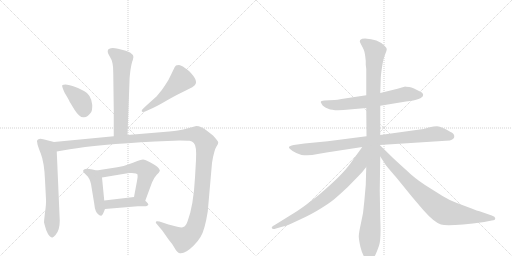
t = 0.00 s
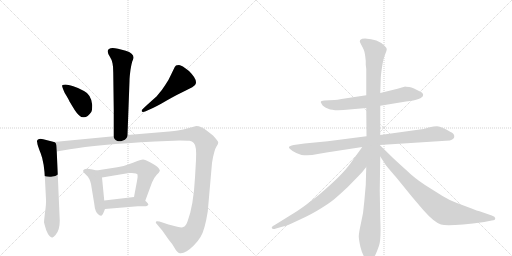
t = 2.16 s
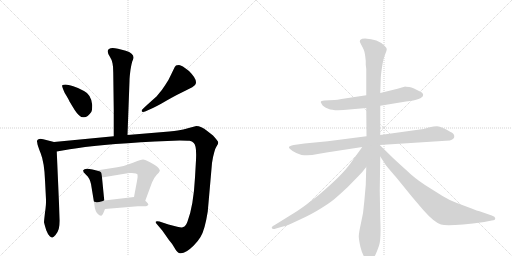
t = 4.32 s
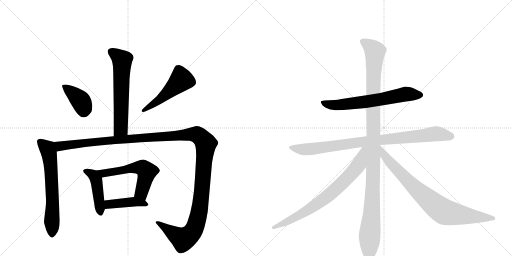
t = 6.48 s
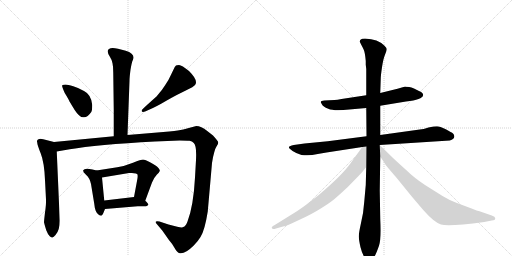
t = 8.63 s
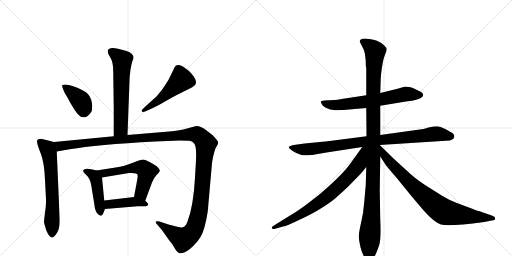
t = 10.79 s

The animated SVG that drew these frames (rendered in a browser with its animation timeline set to each time). Animation: 13 CSS @keyframes rules; one cycle of 10.79 s.

<svg version="1.1" viewBox="0 0 2048 1024" xmlns="http://www.w3.org/2000/svg">
  <g stroke="lightgray" stroke-dasharray="1,1" stroke-width="1" transform="scale(4, 4)">
    <line x1="0" y1="0" x2="256" y2="256"></line>
    <line x1="256" y1="0" x2="0" y2="256"></line>
    <line x1="128" y1="0" x2="128" y2="256"></line>
    <line x1="0" y1="128" x2="256" y2="128"></line>
    <line x1="256" y1="0" x2="512" y2="256"></line>
    <line x1="512" y1="0" x2="256" y2="256"></line>
    <line x1="384" y1="0" x2="384" y2="256"></line>
    <line x1="256" y1="128" x2="512" y2="128"></line>
  </g>
<g transform="scale(1, -1) translate(0, -850)">
   <style type="text/css">
    @keyframes keyframes0 {
      from {
       stroke: black;
       stroke-dashoffset: 616;
       stroke-width: 128;
       }
       67% {
       animation-timing-function: step-end;
       stroke: black;
       stroke-dashoffset: 0;
       stroke-width: 128;
       }
       to {
       stroke: black;
       stroke-width: 1024;
       }
       }
       #make-me-a-hanzi-animation-0 {
         animation: keyframes0 0.751302s both;
         animation-delay: 0.000000s;
         animation-timing-function: linear;
       }
    @keyframes keyframes1 {
      from {
       stroke: black;
       stroke-dashoffset: 393;
       stroke-width: 128;
       }
       56% {
       animation-timing-function: step-end;
       stroke: black;
       stroke-dashoffset: 0;
       stroke-width: 128;
       }
       to {
       stroke: black;
       stroke-width: 1024;
       }
       }
       #make-me-a-hanzi-animation-1 {
         animation: keyframes1 0.569824s both;
         animation-delay: 0.751302s;
         animation-timing-function: linear;
       }
    @keyframes keyframes2 {
      from {
       stroke: black;
       stroke-dashoffset: 500;
       stroke-width: 128;
       }
       62% {
       animation-timing-function: step-end;
       stroke: black;
       stroke-dashoffset: 0;
       stroke-width: 128;
       }
       to {
       stroke: black;
       stroke-width: 1024;
       }
       }
       #make-me-a-hanzi-animation-2 {
         animation: keyframes2 0.656901s both;
         animation-delay: 1.321126s;
         animation-timing-function: linear;
       }
    @keyframes keyframes3 {
      from {
       stroke: black;
       stroke-dashoffset: 642;
       stroke-width: 128;
       }
       68% {
       animation-timing-function: step-end;
       stroke: black;
       stroke-dashoffset: 0;
       stroke-width: 128;
       }
       to {
       stroke: black;
       stroke-width: 1024;
       }
       }
       #make-me-a-hanzi-animation-3 {
         animation: keyframes3 0.772461s both;
         animation-delay: 1.978027s;
         animation-timing-function: linear;
       }
    @keyframes keyframes4 {
      from {
       stroke: black;
       stroke-dashoffset: 1406;
       stroke-width: 128;
       }
       82% {
       animation-timing-function: step-end;
       stroke: black;
       stroke-dashoffset: 0;
       stroke-width: 128;
       }
       to {
       stroke: black;
       stroke-width: 1024;
       }
       }
       #make-me-a-hanzi-animation-4 {
         animation: keyframes4 1.394206s both;
         animation-delay: 2.750488s;
         animation-timing-function: linear;
       }
    @keyframes keyframes5 {
      from {
       stroke: black;
       stroke-dashoffset: 449;
       stroke-width: 128;
       }
       59% {
       animation-timing-function: step-end;
       stroke: black;
       stroke-dashoffset: 0;
       stroke-width: 128;
       }
       to {
       stroke: black;
       stroke-width: 1024;
       }
       }
       #make-me-a-hanzi-animation-5 {
         animation: keyframes5 0.615397s both;
         animation-delay: 4.144694s;
         animation-timing-function: linear;
       }
    @keyframes keyframes6 {
      from {
       stroke: black;
       stroke-dashoffset: 570;
       stroke-width: 128;
       }
       65% {
       animation-timing-function: step-end;
       stroke: black;
       stroke-dashoffset: 0;
       stroke-width: 128;
       }
       to {
       stroke: black;
       stroke-width: 1024;
       }
       }
       #make-me-a-hanzi-animation-6 {
         animation: keyframes6 0.713867s both;
         animation-delay: 4.760091s;
         animation-timing-function: linear;
       }
    @keyframes keyframes7 {
      from {
       stroke: black;
       stroke-dashoffset: 423;
       stroke-width: 128;
       }
       58% {
       animation-timing-function: step-end;
       stroke: black;
       stroke-dashoffset: 0;
       stroke-width: 128;
       }
       to {
       stroke: black;
       stroke-width: 1024;
       }
       }
       #make-me-a-hanzi-animation-7 {
         animation: keyframes7 0.594238s both;
         animation-delay: 5.473958s;
         animation-timing-function: linear;
       }
    @keyframes keyframes8 {
      from {
       stroke: black;
       stroke-dashoffset: 650;
       stroke-width: 128;
       }
       68% {
       animation-timing-function: step-end;
       stroke: black;
       stroke-dashoffset: 0;
       stroke-width: 128;
       }
       to {
       stroke: black;
       stroke-width: 1024;
       }
       }
       #make-me-a-hanzi-animation-8 {
         animation: keyframes8 0.778971s both;
         animation-delay: 6.068197s;
         animation-timing-function: linear;
       }
    @keyframes keyframes9 {
      from {
       stroke: black;
       stroke-dashoffset: 894;
       stroke-width: 128;
       }
       74% {
       animation-timing-function: step-end;
       stroke: black;
       stroke-dashoffset: 0;
       stroke-width: 128;
       }
       to {
       stroke: black;
       stroke-width: 1024;
       }
       }
       #make-me-a-hanzi-animation-9 {
         animation: keyframes9 0.977539s both;
         animation-delay: 6.847168s;
         animation-timing-function: linear;
       }
    @keyframes keyframes10 {
      from {
       stroke: black;
       stroke-dashoffset: 1142;
       stroke-width: 128;
       }
       79% {
       animation-timing-function: step-end;
       stroke: black;
       stroke-dashoffset: 0;
       stroke-width: 128;
       }
       to {
       stroke: black;
       stroke-width: 1024;
       }
       }
       #make-me-a-hanzi-animation-10 {
         animation: keyframes10 1.179362s both;
         animation-delay: 7.824707s;
         animation-timing-function: linear;
       }
    @keyframes keyframes11 {
      from {
       stroke: black;
       stroke-dashoffset: 759;
       stroke-width: 128;
       }
       71% {
       animation-timing-function: step-end;
       stroke: black;
       stroke-dashoffset: 0;
       stroke-width: 128;
       }
       to {
       stroke: black;
       stroke-width: 1024;
       }
       }
       #make-me-a-hanzi-animation-11 {
         animation: keyframes11 0.867676s both;
         animation-delay: 9.004069s;
         animation-timing-function: linear;
       }
    @keyframes keyframes12 {
      from {
       stroke: black;
       stroke-dashoffset: 822;
       stroke-width: 128;
       }
       73% {
       animation-timing-function: step-end;
       stroke: black;
       stroke-dashoffset: 0;
       stroke-width: 128;
       }
       to {
       stroke: black;
       stroke-width: 1024;
       }
       }
       #make-me-a-hanzi-animation-12 {
         animation: keyframes12 0.918945s both;
         animation-delay: 9.871745s;
         animation-timing-function: linear;
       }
</style>
<path d="M 510 310 L 518 526 Q 518 541 522 571 Q 527 601 531 609 Q 544 634 503 647 L 472 655 Q 459 658 451 658 Q 418 657 439 624 Q 448 610 450 597 Q 453 584 453 560 L 455 410 L 455 305 C 455 275 509 280 510 310 Z" fill="lightgray"></path> 
<path d="M 278 444 L 298 411 Q 320 377 336 381 Q 351 381 365 402 Q 369 409 369 430 Q 365 472 336 486 Q 316 498 293 505 Q 271 512 262 512 Q 253 512 249 509 Q 246 506 259 478 Q 278 447 278 444 Z" fill="lightgray"></path> 
<path d="M 588 430 L 573 416 Q 565 410 567 405 Q 569 400 583 405 L 596 411 Q 623 422 667 448 Q 711 473 741 487 L 769 501 L 779 509 Q 796 526 756 566 Q 727 590 716 590 Q 706 590 704 588 L 699 582 L 684 551 Q 675 530 661 510 Q 649 490 626 464 Q 611 451 588 430 Z" fill="lightgray"></path> 
<path d="M 216 282 L 173 293 L 161 295 Q 144 293 149 279 Q 149 271 163 236 Q 177 201 180 130 L 184 52 Q 185 34 180 0 Q 176 -34 176 -39 Q 177 -45 185 -71 Q 192 -89 199 -95 Q 206 -101 210 -100 Q 214 -99 222 -90 Q 239 -72 239 -33 L 227 244 C 226 274 225 280 216 282 Z" fill="lightgray"></path> 
<path d="M 620 284 L 719 288 Q 747 288 758 287 Q 769 286 775 278 Q 787 268 784 210 L 780 140 Q 774 27 750 -36 Q 743 -55 733 -58 Q 730 -62 709 -57 L 674 -48 L 638 -36 Q 627 -33 624 -36 Q 621 -40 627 -46 L 649 -72 L 675 -109 Q 690 -126 699 -143 Q 709 -160 716 -162 Q 738 -169 775 -132 Q 792 -115 802 -98 Q 819 -72 831 4 L 848 198 Q 851 221 857 241 Q 859 253 866 264 Q 873 274 873 280 Q 873 285 852 308 L 829 326 Q 804 346 785 346 L 733 332 L 711 328 Q 699 326 677 324 L 510 310 L 455 305 L 216 282 C 186 279 197 239 227 244 L 279 253 Q 386 271 620 284 Z" fill="lightgray"></path> 
<path d="M 386 168 L 370 172 Q 338 180 333 169 Q 330 163 344 151 Q 359 138 364 114 L 377 35 Q 380 0 395 -9 Q 399 -13 405 -13 Q 409 -12 413 -3 L 420 14 L 417 48 L 408 140 C 406 163 406 163 386 168 Z" fill="lightgray"></path> 
<path d="M 581 47 L 608 120 Q 617 141 627 151 Q 637 160 639 166 Q 641 171 630 182 Q 625 187 602 200 Q 580 212 572 212 Q 565 212 532 199 Q 500 186 469 181 L 386 168 C 356 163 378 135 408 140 L 516 158 Q 548 160 550 152 Q 552 143 548 126 L 536 62 C 530 33 571 19 581 47 Z" fill="lightgray"></path> 
<path d="M 420 14 L 551 25 L 584 25 Q 590 27 593 31 Q 596 33 581 47 C 562 65 562 65 536 62 L 417 48 C 387 44 390 11 420 14 Z" fill="lightgray"></path> 
<path d="M 1621 504 L 1590 495 L 1521 478 L 1465 469 L 1366 454 Q 1349 450 1338 450 L 1297 448 Q 1283 448 1283 441 L 1288 432 Q 1291 424 1313 415 Q 1336 405 1397 412 L 1465 418 L 1521 427 L 1624 444 Q 1657 447 1674 454 Q 1691 461 1692 468 Q 1694 471 1690 477 Q 1686 482 1676 486 L 1656 496 Q 1645 501 1637 502 L 1623 503 L 1621 504 Z" fill="lightgray"></path> 
<path d="M 1466 305 L 1311 285 L 1218 276 L 1175 270 Q 1165 268 1162 266 Q 1151 263 1159 255 Q 1168 246 1185 238 L 1206 230 Q 1238 226 1271 234 Q 1304 241 1345 246 L 1449 262 L 1519 270 L 1799 288 Q 1808 290 1813 295 Q 1818 300 1817 306 Q 1817 311 1812 316 Q 1807 320 1783 333 Q 1759 345 1748 345 Q 1737 345 1714 340 Q 1693 333 1679 332 L 1521 310 L 1466 305 Z" fill="lightgray"></path> 
<path d="M 1521 478 L 1523 536 Q 1523 547 1528 581 Q 1533 615 1540 631 Q 1547 647 1547 653 Q 1547 658 1538 667 Q 1512 694 1460 696 Q 1446 696 1442 691 Q 1438 686 1440 681 L 1446 669 Q 1450 662 1455 651 Q 1460 640 1463 606 L 1463 591 L 1465 574 L 1465 469 L 1465 418 L 1466 305 L 1465 182 L 1463 110 L 1457 43 Q 1454 -2 1444 -42 Q 1435 -83 1435 -95 Q 1435 -107 1442 -139 Q 1450 -171 1461 -182 Q 1474 -205 1492 -184 Q 1500 -174 1503 -166 Q 1507 -158 1516 -133 Q 1525 -109 1521 -26 L 1519 88 L 1521 224 L 1519 270 L 1521 310 L 1521 427 L 1521 478 Z" fill="lightgray"></path> 
<path d="M 1449 262 L 1400 194 Q 1367 148 1275 70 Q 1233 37 1215 24 Q 1198 11 1157 -14 L 1099 -50 Q 1086 -57 1087 -61 Q 1089 -66 1093 -66 Q 1096 -67 1104 -64 L 1132 -56 Q 1146 -54 1196 -30 Q 1247 -7 1283 16 Q 1320 39 1333 50 Q 1347 61 1391 102 L 1435 147 Q 1450 162 1465 182 C 1536 272 1467 286 1449 262 Z" fill="lightgray"></path> 
<path d="M 1521 224 L 1538 198 Q 1543 188 1587 138 L 1647 64 L 1693 10 Q 1736 -39 1764 -48 Q 1793 -57 1937 -38 L 1967 -32 Q 1981 -32 1981 -23 Q 1981 -17 1967 -12 L 1918 5 Q 1909 7 1889 15 L 1825 39 Q 1798 49 1770 66 L 1700 110 Q 1655 140 1629 166 Q 1590 201 1571 219 L 1519 270 C 1498 291 1505 249 1521 224 Z" fill="lightgray"></path> 
      <clipPath id="make-me-a-hanzi-clip-0">
      <path d="M 510 310 L 518 526 Q 518 541 522 571 Q 527 601 531 609 Q 544 634 503 647 L 472 655 Q 459 658 451 658 Q 418 657 439 624 Q 448 610 450 597 Q 453 584 453 560 L 455 410 L 455 305 C 455 275 509 280 510 310 Z" fill="lightgray"></path>
      </clipPath>
      <path clip-path="url(#make-me-a-hanzi-clip-0)" d="M 446 643 L 489 609 L 483 336 L 461 313 " fill="none" id="make-me-a-hanzi-animation-0" stroke-dasharray="488 976" stroke-linecap="round"></path>

      <clipPath id="make-me-a-hanzi-clip-1">
      <path d="M 278 444 L 298 411 Q 320 377 336 381 Q 351 381 365 402 Q 369 409 369 430 Q 365 472 336 486 Q 316 498 293 505 Q 271 512 262 512 Q 253 512 249 509 Q 246 506 259 478 Q 278 447 278 444 Z" fill="lightgray"></path>
      </clipPath>
      <path clip-path="url(#make-me-a-hanzi-clip-1)" d="M 256 506 L 324 445 L 335 416 L 333 401 " fill="none" id="make-me-a-hanzi-animation-1" stroke-dasharray="265 530" stroke-linecap="round"></path>

      <clipPath id="make-me-a-hanzi-clip-2">
      <path d="M 588 430 L 573 416 Q 565 410 567 405 Q 569 400 583 405 L 596 411 Q 623 422 667 448 Q 711 473 741 487 L 769 501 L 779 509 Q 796 526 756 566 Q 727 590 716 590 Q 706 590 704 588 L 699 582 L 684 551 Q 675 530 661 510 Q 649 490 626 464 Q 611 451 588 430 Z" fill="lightgray"></path>
      </clipPath>
      <path clip-path="url(#make-me-a-hanzi-clip-2)" d="M 712 576 L 726 531 L 638 450 L 572 409 " fill="none" id="make-me-a-hanzi-animation-2" stroke-dasharray="372 744" stroke-linecap="round"></path>

      <clipPath id="make-me-a-hanzi-clip-3">
      <path d="M 216 282 L 173 293 L 161 295 Q 144 293 149 279 Q 149 271 163 236 Q 177 201 180 130 L 184 52 Q 185 34 180 0 Q 176 -34 176 -39 Q 177 -45 185 -71 Q 192 -89 199 -95 Q 206 -101 210 -100 Q 214 -99 222 -90 Q 239 -72 239 -33 L 227 244 C 226 274 225 280 216 282 Z" fill="lightgray"></path>
      </clipPath>
      <path clip-path="url(#make-me-a-hanzi-clip-3)" d="M 159 284 L 191 254 L 197 235 L 209 81 L 209 -87 " fill="none" id="make-me-a-hanzi-animation-3" stroke-dasharray="514 1028" stroke-linecap="round"></path>

      <clipPath id="make-me-a-hanzi-clip-4">
      <path d="M 620 284 L 719 288 Q 747 288 758 287 Q 769 286 775 278 Q 787 268 784 210 L 780 140 Q 774 27 750 -36 Q 743 -55 733 -58 Q 730 -62 709 -57 L 674 -48 L 638 -36 Q 627 -33 624 -36 Q 621 -40 627 -46 L 649 -72 L 675 -109 Q 690 -126 699 -143 Q 709 -160 716 -162 Q 738 -169 775 -132 Q 792 -115 802 -98 Q 819 -72 831 4 L 848 198 Q 851 221 857 241 Q 859 253 866 264 Q 873 274 873 280 Q 873 285 852 308 L 829 326 Q 804 346 785 346 L 733 332 L 711 328 Q 699 326 677 324 L 510 310 L 455 305 L 216 282 C 186 279 197 239 227 244 L 279 253 Q 386 271 620 284 Z" fill="lightgray"></path>
      </clipPath>
      <path clip-path="url(#make-me-a-hanzi-clip-4)" d="M 224 277 L 243 265 L 389 284 L 759 313 L 789 311 L 802 302 L 821 280 L 822 257 L 796 -3 L 775 -70 L 759 -90 L 733 -107 L 631 -39 " fill="none" id="make-me-a-hanzi-animation-4" stroke-dasharray="1278 2556" stroke-linecap="round"></path>

      <clipPath id="make-me-a-hanzi-clip-5">
      <path d="M 386 168 L 370 172 Q 338 180 333 169 Q 330 163 344 151 Q 359 138 364 114 L 377 35 Q 380 0 395 -9 Q 399 -13 405 -13 Q 409 -12 413 -3 L 420 14 L 417 48 L 408 140 C 406 163 406 163 386 168 Z" fill="lightgray"></path>
      </clipPath>
      <path clip-path="url(#make-me-a-hanzi-clip-5)" d="M 340 166 L 369 152 L 385 128 L 403 -3 " fill="none" id="make-me-a-hanzi-animation-5" stroke-dasharray="321 642" stroke-linecap="round"></path>

      <clipPath id="make-me-a-hanzi-clip-6">
      <path d="M 581 47 L 608 120 Q 617 141 627 151 Q 637 160 639 166 Q 641 171 630 182 Q 625 187 602 200 Q 580 212 572 212 Q 565 212 532 199 Q 500 186 469 181 L 386 168 C 356 163 378 135 408 140 L 516 158 Q 548 160 550 152 Q 552 143 548 126 L 536 62 C 530 33 571 19 581 47 Z" fill="lightgray"></path>
      </clipPath>
      <path clip-path="url(#make-me-a-hanzi-clip-6)" d="M 393 166 L 415 156 L 532 179 L 572 178 L 587 164 L 568 89 L 576 57 " fill="none" id="make-me-a-hanzi-animation-6" stroke-dasharray="442 884" stroke-linecap="round"></path>

      <clipPath id="make-me-a-hanzi-clip-7">
      <path d="M 420 14 L 551 25 L 584 25 Q 590 27 593 31 Q 596 33 581 47 C 562 65 562 65 536 62 L 417 48 C 387 44 390 11 420 14 Z" fill="lightgray"></path>
      </clipPath>
      <path clip-path="url(#make-me-a-hanzi-clip-7)" d="M 427 20 L 435 32 L 538 43 L 586 32 " fill="none" id="make-me-a-hanzi-animation-7" stroke-dasharray="295 590" stroke-linecap="round"></path>

      <clipPath id="make-me-a-hanzi-clip-8">
      <path d="M 1621 504 L 1590 495 L 1521 478 L 1465 469 L 1366 454 Q 1349 450 1338 450 L 1297 448 Q 1283 448 1283 441 L 1288 432 Q 1291 424 1313 415 Q 1336 405 1397 412 L 1465 418 L 1521 427 L 1624 444 Q 1657 447 1674 454 Q 1691 461 1692 468 Q 1694 471 1690 477 Q 1686 482 1676 486 L 1656 496 Q 1645 501 1637 502 L 1623 503 L 1621 504 Z" fill="lightgray"></path>
      </clipPath>
      <path clip-path="url(#make-me-a-hanzi-clip-8)" d="M 1292 440 L 1311 432 L 1368 431 L 1510 450 L 1628 474 L 1681 470 " fill="none" id="make-me-a-hanzi-animation-8" stroke-dasharray="522 1044" stroke-linecap="round"></path>

      <clipPath id="make-me-a-hanzi-clip-9">
      <path d="M 1466 305 L 1311 285 L 1218 276 L 1175 270 Q 1165 268 1162 266 Q 1151 263 1159 255 Q 1168 246 1185 238 L 1206 230 Q 1238 226 1271 234 Q 1304 241 1345 246 L 1449 262 L 1519 270 L 1799 288 Q 1808 290 1813 295 Q 1818 300 1817 306 Q 1817 311 1812 316 Q 1807 320 1783 333 Q 1759 345 1748 345 Q 1737 345 1714 340 Q 1693 333 1679 332 L 1521 310 L 1466 305 Z" fill="lightgray"></path>
      </clipPath>
      <path clip-path="url(#make-me-a-hanzi-clip-9)" d="M 1170 258 L 1208 252 L 1248 254 L 1461 285 L 1748 315 L 1803 305 " fill="none" id="make-me-a-hanzi-animation-9" stroke-dasharray="766 1532" stroke-linecap="round"></path>

      <clipPath id="make-me-a-hanzi-clip-10">
      <path d="M 1521 478 L 1523 536 Q 1523 547 1528 581 Q 1533 615 1540 631 Q 1547 647 1547 653 Q 1547 658 1538 667 Q 1512 694 1460 696 Q 1446 696 1442 691 Q 1438 686 1440 681 L 1446 669 Q 1450 662 1455 651 Q 1460 640 1463 606 L 1463 591 L 1465 574 L 1465 469 L 1465 418 L 1466 305 L 1465 182 L 1463 110 L 1457 43 Q 1454 -2 1444 -42 Q 1435 -83 1435 -95 Q 1435 -107 1442 -139 Q 1450 -171 1461 -182 Q 1474 -205 1492 -184 Q 1500 -174 1503 -166 Q 1507 -158 1516 -133 Q 1525 -109 1521 -26 L 1519 88 L 1521 224 L 1519 270 L 1521 310 L 1521 427 L 1521 478 Z" fill="lightgray"></path>
      </clipPath>
      <path clip-path="url(#make-me-a-hanzi-clip-10)" d="M 1450 684 L 1479 666 L 1500 641 L 1493 522 L 1492 111 L 1477 -178 " fill="none" id="make-me-a-hanzi-animation-10" stroke-dasharray="1014 2028" stroke-linecap="round"></path>

      <clipPath id="make-me-a-hanzi-clip-11">
      <path d="M 1449 262 L 1400 194 Q 1367 148 1275 70 Q 1233 37 1215 24 Q 1198 11 1157 -14 L 1099 -50 Q 1086 -57 1087 -61 Q 1089 -66 1093 -66 Q 1096 -67 1104 -64 L 1132 -56 Q 1146 -54 1196 -30 Q 1247 -7 1283 16 Q 1320 39 1333 50 Q 1347 61 1391 102 L 1435 147 Q 1450 162 1465 182 C 1536 272 1467 286 1449 262 Z" fill="lightgray"></path>
      </clipPath>
      <path clip-path="url(#make-me-a-hanzi-clip-11)" d="M 1462 257 L 1453 250 L 1428 182 L 1320 73 L 1209 -4 L 1092 -61 " fill="none" id="make-me-a-hanzi-animation-11" stroke-dasharray="631 1262" stroke-linecap="round"></path>

      <clipPath id="make-me-a-hanzi-clip-12">
      <path d="M 1521 224 L 1538 198 Q 1543 188 1587 138 L 1647 64 L 1693 10 Q 1736 -39 1764 -48 Q 1793 -57 1937 -38 L 1967 -32 Q 1981 -32 1981 -23 Q 1981 -17 1967 -12 L 1918 5 Q 1909 7 1889 15 L 1825 39 Q 1798 49 1770 66 L 1700 110 Q 1655 140 1629 166 Q 1590 201 1571 219 L 1519 270 C 1498 291 1505 249 1521 224 Z" fill="lightgray"></path>
      </clipPath>
      <path clip-path="url(#make-me-a-hanzi-clip-12)" d="M 1522 262 L 1539 226 L 1596 162 L 1678 81 L 1759 14 L 1794 -2 L 1922 -21 L 1974 -23 " fill="none" id="make-me-a-hanzi-animation-12" stroke-dasharray="694 1388" stroke-linecap="round"></path>

</g>
</svg>
